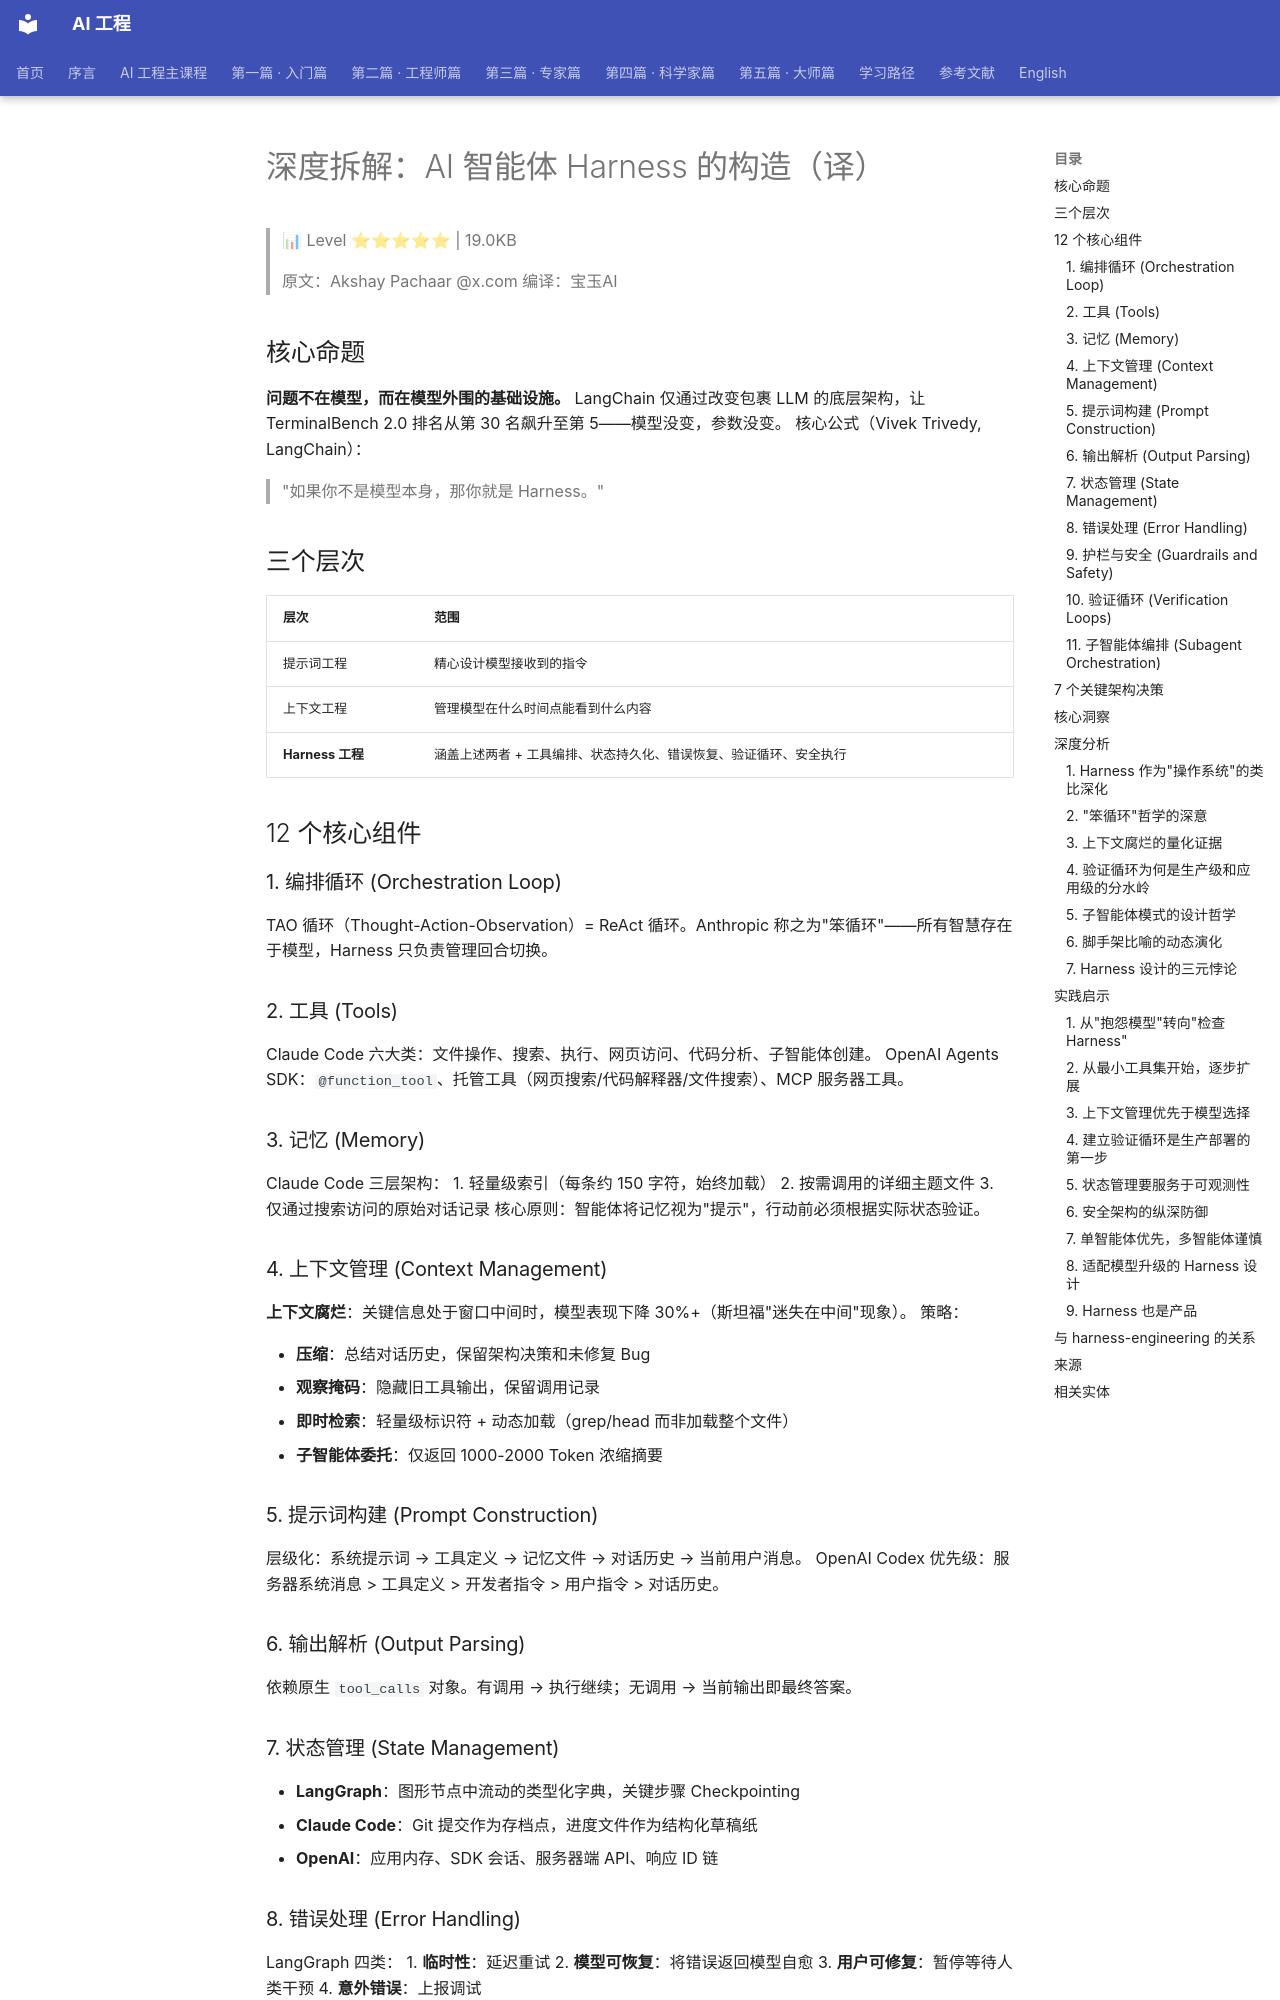

repository: QianJinGuo/wiki-book · page: ch04/362-ai-harness.html · generator: mkdocs

# 深度拆解：AI 智能体 Harness 的构造（译）

> 📊 Level ⭐⭐⭐⭐⭐ | 19.0KB

> 原文：Akshay Pachaar @x.com
> 编译：宝玉AI

## 核心命题
**问题不在模型，而在模型外围的基础设施。**
LangChain 仅通过改变包裹 LLM 的底层架构，让 TerminalBench 2.0 排名从第 30 名飙升至第 5——模型没变，参数没变。
核心公式（Vivek Trivedy, LangChain）：
> "如果你不是模型本身，那你就是 Harness。"

## 三个层次
| 层次 | 范围 |
|------|------|
| 提示词工程 | 精心设计模型接收到的指令 |
| 上下文工程 | 管理模型在什么时间点能看到什么内容 |
| **Harness 工程** | 涵盖上述两者 + 工具编排、状态持久化、错误恢复、验证循环、安全执行 |

## 12 个核心组件
### 1. 编排循环 (Orchestration Loop)
TAO 循环（Thought-Action-Observation）= ReAct 循环。Anthropic 称之为"笨循环"——所有智慧存在于模型，Harness 只负责管理回合切换。

### 2. 工具 (Tools)
Claude Code 六大类：文件操作、搜索、执行、网页访问、代码分析、子智能体创建。
OpenAI Agents SDK：`@function_tool`、托管工具（网页搜索/代码解释器/文件搜索）、MCP 服务器工具。

### 3. 记忆 (Memory)
Claude Code 三层架构：
1. 轻量级索引（每条约 150 字符，始终加载）
2. 按需调用的详细主题文件
3. 仅通过搜索访问的原始对话记录
核心原则：智能体将记忆视为"提示"，行动前必须根据实际状态验证。

### 4. 上下文管理 (Context Management)
**上下文腐烂**：关键信息处于窗口中间时，模型表现下降 30%+（斯坦福"迷失在中间"现象）。
策略：

- **压缩**：总结对话历史，保留架构决策和未修复 Bug
- **观察掩码**：隐藏旧工具输出，保留调用记录
- **即时检索**：轻量级标识符 + 动态加载（grep/head 而非加载整个文件）
- **子智能体委托**：仅返回 1000-2000 Token 浓缩摘要

### 5. 提示词构建 (Prompt Construction)
层级化：系统提示词 → 工具定义 → 记忆文件 → 对话历史 → 当前用户消息。
OpenAI Codex 优先级：服务器系统消息 > 工具定义 > 开发者指令 > 用户指令 > 对话历史。

### 6. 输出解析 (Output Parsing)
依赖原生 `tool_calls` 对象。有调用 → 执行继续；无调用 → 当前输出即最终答案。

### 7. 状态管理 (State Management)
- **LangGraph**：图形节点中流动的类型化字典，关键步骤 Checkpointing
- **Claude Code**：Git 提交作为存档点，进度文件作为结构化草稿纸
- **OpenAI**：应用内存、SDK 会话、服务器端 API、响应 ID 链

### 8. 错误处理 (Error Handling)
LangGraph 四类：
1. **临时性**：延迟重试
2. **模型可恢复**：将错误返回模型自愈
3. **用户可修复**：暂停等待人类干预
4. **意外错误**：上报调试

### 9. 护栏与安全 (Guardrails and Safety)
OpenAI SDK 三层级：输入护栏 → 工具护栏 → 输出护栏。触发绊网（Tripwire）立即停止。
Anthropic：模型决定想做什么，Harness 决定允许做什么（权限执行与模型推理分离）。
